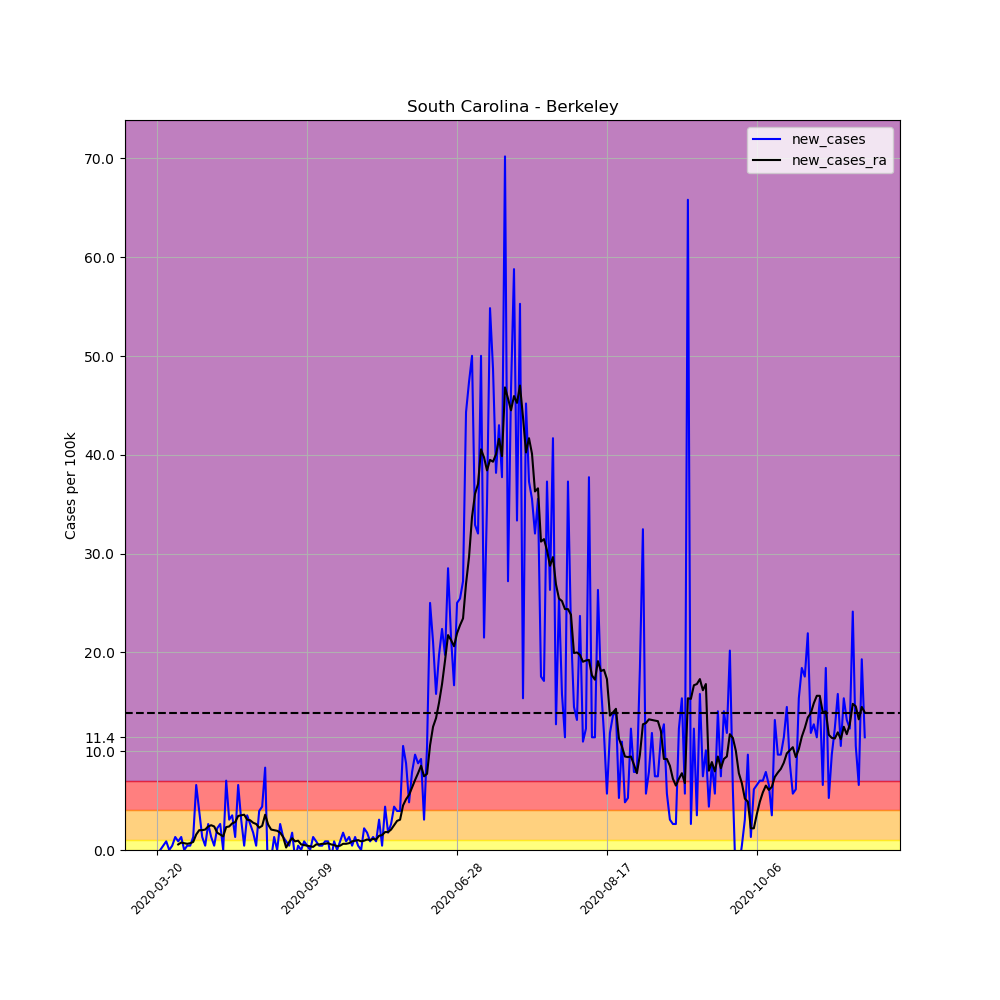

The file beside this chart, header and first rows:
, date, county, state, fips, cases, deaths, COUNTY, STNAME, CTYNAME, POPESTIMATE2019, per_100k, per_100k_ra, new_cases, new_cases_ra
208190, 2020-03-20, Berkeley, South Carolina, 45015, 1, 0, 15, South Carolina, Berkeley, 227907, 0.4388, , , 
208191, 2020-03-21, Berkeley, South Carolina, 45015, 1, 0, 15, South Carolina, Berkeley, 227907, 0.4388, , 0.0, 
208192, 2020-03-22, Berkeley, South Carolina, 45015, 2, 0, 15, South Carolina, Berkeley, 227907, 0.8776, , 0.4388, 
208193, 2020-03-23, Berkeley, South Carolina, 45015, 4, 0, 15, South Carolina, Berkeley, 227907, 1.755, , 0.8776, 
208194, 2020-03-24, Berkeley, South Carolina, 45015, 4, 0, 15, South Carolina, Berkeley, 227907, 1.755, , 0.0, 
208195, 2020-03-25, Berkeley, South Carolina, 45015, 5, 0, 15, South Carolina, Berkeley, 227907, 2.194, , 0.4388, 
208196, 2020-03-26, Berkeley, South Carolina, 45015, 8, 0, 15, South Carolina, Berkeley, 227907, 3.51, 1.567, 1.316, 
208197, 2020-03-27, Berkeley, South Carolina, 45015, 10, 0, 15, South Carolina, Berkeley, 227907, 4.388, 2.131, 0.8776, 0.5641
208198, 2020-03-28, Berkeley, South Carolina, 45015, 13, 0, 15, South Carolina, Berkeley, 227907, 5.704, 2.883, 1.316, 0.7522
208199, 2020-03-29, Berkeley, South Carolina, 45015, 13, 0, 15, South Carolina, Berkeley, 227907, 5.704, 3.573, 0.0, 0.6895
208200, 2020-03-30, Berkeley, South Carolina, 45015, 14, 0, 15, South Carolina, Berkeley, 227907, 6.143, 4.2, 0.4388, 0.6268
208201, 2020-03-31, Berkeley, South Carolina, 45015, 15, 0, 15, South Carolina, Berkeley, 227907, 6.582, 4.889, 0.4388, 0.6895
208202, 2020-04-01, Berkeley, South Carolina, 45015, 18, 0, 15, South Carolina, Berkeley, 227907, 7.898, 5.704, 1.316, 0.8149
208203, 2020-04-02, Berkeley, South Carolina, 45015, 33, 0, 15, South Carolina, Berkeley, 227907, 14.48, 7.271, 6.582, 1.567
208204, 2020-04-03, Berkeley, South Carolina, 45015, 42, 0, 15, South Carolina, Berkeley, 227907, 18.43, 9.277, 3.949, 2.006
208205, 2020-04-04, Berkeley, South Carolina, 45015, 45, 0, 15, South Carolina, Berkeley, 227907, 19.74, 11.28, 1.316, 2.006
208206, 2020-04-05, Berkeley, South Carolina, 45015, 46, 0, 15, South Carolina, Berkeley, 227907, 20.18, 13.35, 0.4388, 2.069
208207, 2020-04-06, Berkeley, South Carolina, 45015, 52, 0, 15, South Carolina, Berkeley, 227907, 22.82, 15.73, 2.633, 2.382
208208, 2020-04-07, Berkeley, South Carolina, 45015, 55, 0, 15, South Carolina, Berkeley, 227907, 24.13, 18.24, 1.316, 2.507
208209, 2020-04-08, Berkeley, South Carolina, 45015, 56, 0, 15, South Carolina, Berkeley, 227907, 24.57, 20.62, 0.4388, 2.382
208210, 2020-04-09, Berkeley, South Carolina, 45015, 61, 0, 15, South Carolina, Berkeley, 227907, 26.77, 22.38, 2.194, 1.755
208211, 2020-04-10, Berkeley, South Carolina, 45015, 67, 1, 15, South Carolina, Berkeley, 227907, 29.4, 23.94, 2.633, 1.567
208212, 2020-04-11, Berkeley, South Carolina, 45015, 67, 1, 15, South Carolina, Berkeley, 227907, 29.4, 25.32, 0.0, 1.379
208213, 2020-04-12, Berkeley, South Carolina, 45015, 83, 1, 15, South Carolina, Berkeley, 227907, 36.42, 27.64, 7.02, 2.319
208214, 2020-04-13, Berkeley, South Carolina, 45015, 90, 1, 15, South Carolina, Berkeley, 227907, 39.49, 30.02, 3.071, 2.382
208215, 2020-04-14, Berkeley, South Carolina, 45015, 98, 3, 15, South Carolina, Berkeley, 227907, 43, 32.72, 3.51, 2.695
208216, 2020-04-15, Berkeley, South Carolina, 45015, 101, 3, 15, South Carolina, Berkeley, 227907, 44.32, 35.54, 1.316, 2.821
208217, 2020-04-16, Berkeley, South Carolina, 45015, 116, 2, 15, South Carolina, Berkeley, 227907, 50.9, 38.99, 6.582, 3.448
208218, 2020-04-17, Berkeley, South Carolina, 45015, 123, 3, 15, South Carolina, Berkeley, 227907, 53.97, 42.5, 3.071, 3.51
208219, 2020-04-18, Berkeley, South Carolina, 45015, 124, 3, 15, South Carolina, Berkeley, 227907, 54.41, 46.07, 0.4388, 3.573
208220, 2020-04-19, Berkeley, South Carolina, 45015, 132, 3, 15, South Carolina, Berkeley, 227907, 57.92, 49.14, 3.51, 3.071
208221, 2020-04-20, Berkeley, South Carolina, 45015, 138, 3, 15, South Carolina, Berkeley, 227907, 60.55, 52.15, 2.633, 3.009
208222, 2020-04-21, Berkeley, South Carolina, 45015, 142, 5, 15, South Carolina, Berkeley, 227907, 62.31, 54.91, 1.755, 2.758
208223, 2020-04-22, Berkeley, South Carolina, 45015, 143, 6, 15, South Carolina, Berkeley, 227907, 62.74, 57.54, 0.4388, 2.633
208224, 2020-04-23, Berkeley, South Carolina, 45015, 152, 6, 15, South Carolina, Berkeley, 227907, 66.69, 59.8, 3.949, 2.257
208225, 2020-04-24, Berkeley, South Carolina, 45015, 162, 6, 15, South Carolina, Berkeley, 227907, 71.08, 62.24, 4.388, 2.445
208226, 2020-04-25, Berkeley, South Carolina, 45015, 181, 8, 15, South Carolina, Berkeley, 227907, 79.42, 65.82, 8.337, 3.573
208227, 2020-04-26, Berkeley, South Carolina, 45015, 173, 8, 15, South Carolina, Berkeley, 227907, 75.91, 68.39, -3.51, 2.57
208228, 2020-04-27, Berkeley, South Carolina, 45015, 171, 8, 15, South Carolina, Berkeley, 227907, 75.03, 70.45, -0.8776, 2.069
208229, 2020-04-28, Berkeley, South Carolina, 45015, 174, 9, 15, South Carolina, Berkeley, 227907, 76.35, 72.46, 1.316, 2.006
208230, 2020-04-29, Berkeley, South Carolina, 45015, 174, 10, 15, South Carolina, Berkeley, 227907, 76.35, 74.4, 0.0, 1.943
208231, 2020-04-30, Berkeley, South Carolina, 45015, 180, 10, 15, South Carolina, Berkeley, 227907, 78.98, 76.16, 2.633, 1.755
208232, 2020-05-01, Berkeley, South Carolina, 45015, 183, 10, 15, South Carolina, Berkeley, 227907, 80.3, 77.48, 1.316, 1.316
208233, 2020-05-02, Berkeley, South Carolina, 45015, 185, 10, 15, South Carolina, Berkeley, 227907, 81.17, 77.73, 0.8776, 0.2507
208234, 2020-05-03, Berkeley, South Carolina, 45015, 186, 11, 15, South Carolina, Berkeley, 227907, 81.61, 78.54, 0.4388, 0.8149
208235, 2020-05-04, Berkeley, South Carolina, 45015, 190, 11, 15, South Carolina, Berkeley, 227907, 83.37, 79.73, 1.755, 1.191
208236, 2020-05-05, Berkeley, South Carolina, 45015, 188, 14, 15, South Carolina, Berkeley, 227907, 82.49, 80.61, -0.8776, 0.8776
208237, 2020-05-06, Berkeley, South Carolina, 45015, 189, 14, 15, South Carolina, Berkeley, 227907, 82.93, 81.55, 0.4388, 0.9402
208238, 2020-05-07, Berkeley, South Carolina, 45015, 189, 14, 15, South Carolina, Berkeley, 227907, 82.93, 82.11, 0.0, 0.5641
208239, 2020-05-08, Berkeley, South Carolina, 45015, 191, 14, 15, South Carolina, Berkeley, 227907, 83.81, 82.62, 0.8776, 0.5015
208240, 2020-05-09, Berkeley, South Carolina, 45015, 192, 15, 15, South Carolina, Berkeley, 227907, 84.24, 83.05, 0.4388, 0.4388
208241, 2020-05-10, Berkeley, South Carolina, 45015, 192, 15, 15, South Carolina, Berkeley, 227907, 84.24, 83.43, 0.0, 0.3761
208242, 2020-05-11, Berkeley, South Carolina, 45015, 195, 15, 15, South Carolina, Berkeley, 227907, 85.56, 83.74, 1.316, 0.3134
208243, 2020-05-12, Berkeley, South Carolina, 45015, 197, 15, 15, South Carolina, Berkeley, 227907, 86.44, 84.31, 0.8776, 0.5641
208244, 2020-05-13, Berkeley, South Carolina, 45015, 198, 15, 15, South Carolina, Berkeley, 227907, 86.88, 84.87, 0.4388, 0.5641
208245, 2020-05-14, Berkeley, South Carolina, 45015, 199, 15, 15, South Carolina, Berkeley, 227907, 87.32, 85.5, 0.4388, 0.6268
208246, 2020-05-15, Berkeley, South Carolina, 45015, 201, 15, 15, South Carolina, Berkeley, 227907, 88.19, 86.13, 0.8776, 0.6268
208247, 2020-05-16, Berkeley, South Carolina, 45015, 203, 15, 15, South Carolina, Berkeley, 227907, 89.07, 86.81, 0.8776, 0.6895
208248, 2020-05-17, Berkeley, South Carolina, 45015, 201, 15, 15, South Carolina, Berkeley, 227907, 88.19, 87.38, -0.8776, 0.5641
208249, 2020-05-18, Berkeley, South Carolina, 45015, 203, 15, 15, South Carolina, Berkeley, 227907, 89.07, 87.88, 0.8776, 0.5015
... 177 more rows
